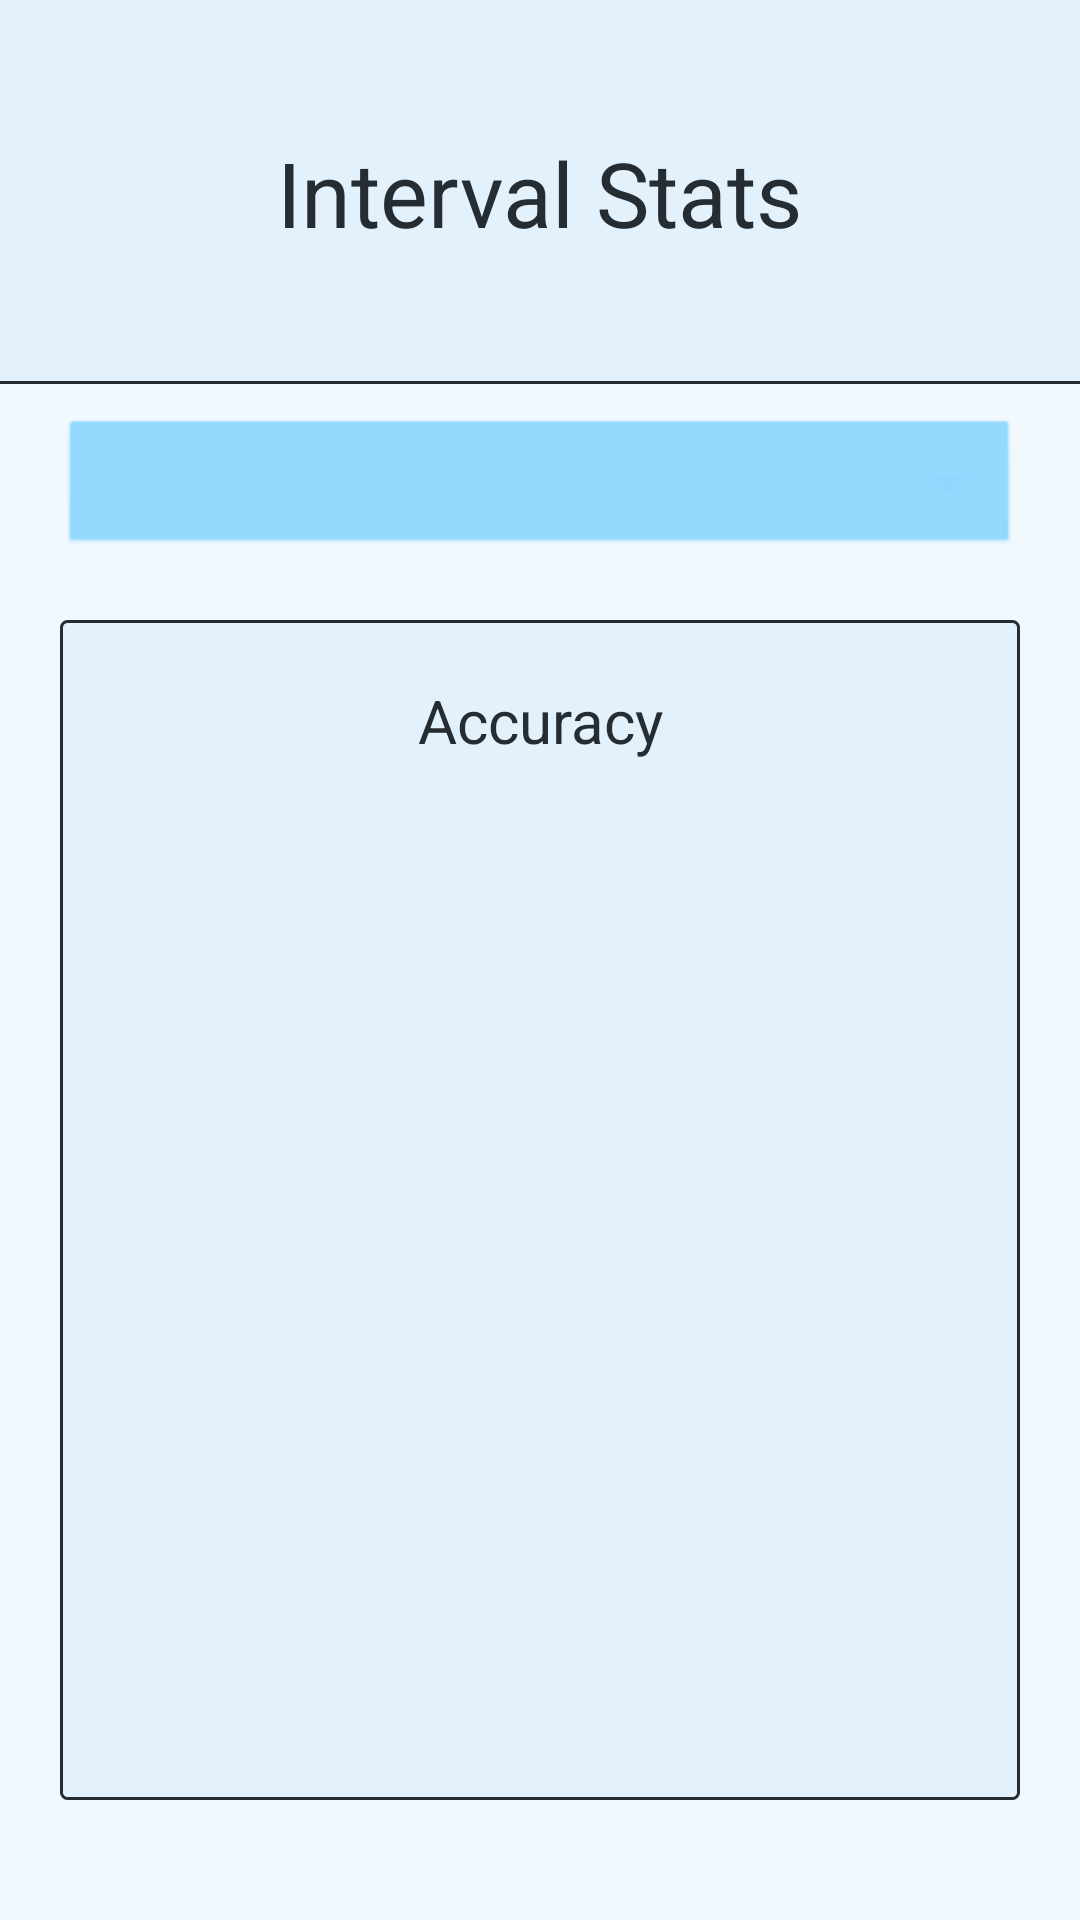

Produce the Android XML layout that renders to this screen, including the resource entries it uses.
<!-- AndroidManifest.xml: application theme Theme.EarTraining -->
<!-- res/layout/activity_stats.xml -->
<?xml version="1.0" encoding="utf-8"?>
<androidx.constraintlayout.widget.ConstraintLayout xmlns:android="http://schemas.android.com/apk/res/android"
    xmlns:app="http://schemas.android.com/apk/res-auto"
    xmlns:tools="http://schemas.android.com/tools"
    android:id="@+id/main"
    android:layout_width="match_parent"
    android:layout_height="match_parent"
    tools:context=".IntervalStatsActivity"
    android:background="@color/body_background"
    >

    <androidx.constraintlayout.widget.ConstraintLayout
        android:id="@+id/titleConstraintLayout"
        android:layout_width="match_parent"
        android:layout_height="0dp"
        android:background="@color/title_background"
        app:layout_constraintBottom_toTopOf="@+id/guideline"
        app:layout_constraintHeight_percent="0.2"
        app:layout_constraintTop_toTopOf="parent"
        app:layout_constraintVertical_bias="0"
        >

        <TextView
            android:id="@+id/mainMenuTitle"
            android:layout_width="wrap_content"
            android:layout_height="wrap_content"
            android:text="@string/interval_stats"
            app:layout_constraintBottom_toBottomOf="parent"
            app:layout_constraintEnd_toEndOf="parent"
            app:layout_constraintStart_toStartOf="parent"
            app:layout_constraintTop_toTopOf="parent"
            android:textSize="30sp"
            android:textColor="@color/text_and_border"
            />

    </androidx.constraintlayout.widget.ConstraintLayout>

    <androidx.constraintlayout.widget.Guideline
        android:id="@+id/guideline"
        android:layout_width="wrap_content"
        android:layout_height="wrap_content"
        android:orientation="horizontal"
        app:layout_constraintGuide_percent="0.2" />


    
    <View
        android:id="@+id/divider"
        android:layout_width="match_parent"
        android:layout_height="1dp"
        android:layout_marginTop="8dp"
        android:background="@color/text_and_border"
        app:layout_constraintBottom_toBottomOf="@id/guideline"
        app:layout_constraintEnd_toEndOf="parent"
        app:layout_constraintStart_toStartOf="parent" />

    <Spinner
        android:id="@+id/dropdown"
        android:layout_width="match_parent"
        android:layout_height="wrap_content"
        android:background="@android:drawable/btn_dropdown"
        android:spinnerMode="dropdown"
        app:layout_constraintTop_toBottomOf="@id/guideline"
        android:layout_marginVertical="10dp"
        android:layout_marginHorizontal="20dp"
        android:backgroundTint="@color/button_blue"
        />

    <ScrollView
        android:id="@+id/intervalQuizStatsScrollview"
        android:layout_width="match_parent"
        android:layout_height="0dp"
        android:layout_marginHorizontal="20dp"
        android:layout_marginTop="20dp"
        android:layout_marginBottom="40dp"
        android:background="@drawable/my_border"
        android:gravity="center"
        app:layout_constraintTop_toBottomOf="@id/dropdown"
        app:layout_constraintBottom_toBottomOf="parent"
        android:fillViewport="true"
        android:paddingHorizontal="20dp"
        >

        <LinearLayout
            android:layout_width="match_parent"
            android:layout_height="wrap_content"
            android:orientation="vertical"
            android:id="@+id/intervalQuizStatsLayout"
            >

            <TextView
                android:id="@+id/intervalQuizStatsAccuracy"
                android:layout_width="match_parent"
                android:layout_height="wrap_content"
                android:gravity="center"
                android:textSize="20sp"
                android:text="@string/accuracy"
                android:layout_marginVertical="20dp"
                android:textColor="@color/text_and_border"
                />

        </LinearLayout>

    </ScrollView>

</androidx.constraintlayout.widget.ConstraintLayout>
<!-- resources referenced by this layout -->
<resources>
  <color name="body_background">#F1F8FE</color>
  <color name="button_blue">#90D7FD</color>
  <color name="text_and_border">#252C32</color>
  <color name="title_background">#E3F1FD</color>
  <!-- drawable my_border (drawable) -->
  <?xml version="1.0" encoding="utf-8"?>
  <shape xmlns:android="http://schemas.android.com/apk/res/android"
      android:shape="rectangle" >
  
      
      <solid
          android:color="@color/text_box" >
      </solid>
  
      
      <stroke
          android:width="1dp"
          android:color="@color/text_and_border" >
      </stroke>
  
      
      <corners
          android:radius="2dp"   >
      </corners>
  
  </shape>
  <string name="accuracy">Accuracy</string>
  <string name="interval_stats">Interval Stats</string>
  <style name="Theme.EarTraining" parent="Base.Theme.EarTraining" />
  <color name="text_box">#E3F1FD</color>
  <style name="Base.Theme.EarTraining" parent="Theme.Material3.DayNight.NoActionBar">
          
          
      </style>
</resources>
